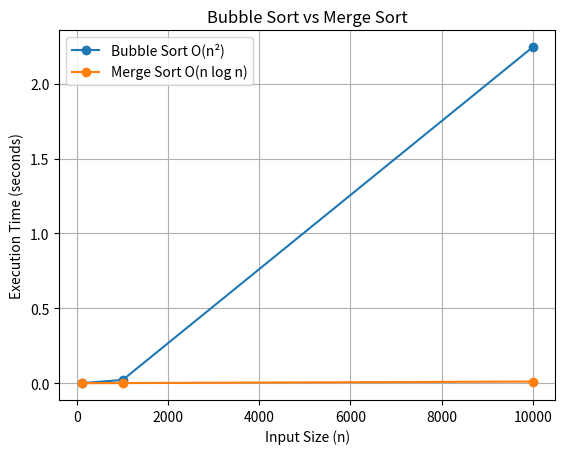

Python code for this plot:
import time #to be used to measure execution time
import random # to be used to generate random numbers
import matplotlib.pyplot as plt # to be used to plot execution times
import copy

def bubble_sort(arr):
    n = len(arr)
    for i in range(n):
        swapped = False
        for j in range(0, n - i - 1):
            if arr[j] > arr[j + 1]:
                arr[j], arr[j + 1] = arr[j + 1], arr[j]
                swapped = True
        if not swapped:
            break


def merge_sort(arr):
    if len(arr) > 1:
        mid = len(arr) // 2
        left_half = arr[:mid]
        right_half = arr[mid:]

        merge_sort(left_half)
        merge_sort(right_half)

        i = j = k = 0
        while i < len(left_half) and j < len(right_half):
            if left_half[i] < right_half[j]:
                arr[k] = left_half[i]
                i += 1
            else:
                arr[k] = right_half[j]
                j += 1
            k += 1

        while i < len(left_half):
            arr[k] = left_half[i]
            i += 1
            k += 1

        while j < len(right_half):
            arr[k] = right_half[j]
            j += 1
            k += 1

if __name__ == "__main__":
    sizes = [100, 1000, 10000]
    bubble = []
    merge = []

    for size in sizes:
        arr = random.sample(range(size*10), size)

        arr_bubble = copy.copy(arr)
        start = time.time()
        bubble_sort(arr_bubble)
        bubble.append(time.time()-start)

        arr_merge = copy.copy(arr)
        start = time.time()
        merge_sort(arr_merge)
        merge.append(time.time()-start)

        print(f"n = {size}: Bubble = {bubble[-1]:.4f} | Merge = {merge[-1]:.4f}")

    plt.plot(sizes, bubble, label="Bubble Sort O(n²)", marker='o')
    plt.plot(sizes, merge, label="Merge Sort O(n log n)", marker='o')
    plt.xlabel("Input Size (n)")
    plt.ylabel("Execution Time (seconds)")
    plt.title("Bubble Sort vs Merge Sort")
    plt.legend()
    plt.grid(True)
    plt.show()  
